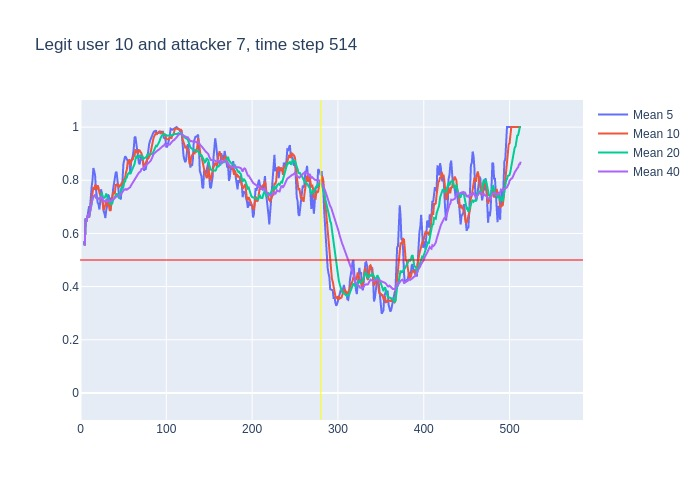

Source data for this figure (header and first rows):
, time, confidence, avg_5_conf, avg_10_conf, avg_20_conf, avg_40_conf, real_user, predicted, user_count
0, 3, 0.57, , , , , 10, 10, 16
1, 4, 0.54, 0.57, 0.57, 0.57, 0.57, 10, 10, 16
2, 5, 0.86, 0.555, 0.555, 0.555, 0.555, 10, 10, 16
3, 6, 0.61, 0.6567, 0.6567, 0.6567, 0.6567, 10, 10, 16
4, 7, 0.73, 0.645, 0.645, 0.645, 0.645, 10, 10, 16
5, 8, 0.72, 0.662, 0.662, 0.662, 0.662, 10, 10, 16
6, 9, 0.59, 0.692, 0.6717, 0.6717, 0.6717, 10, 10, 16
7, 10, 0.82, 0.702, 0.66, 0.66, 0.66, 10, 10, 16
8, 11, 0.88, 0.694, 0.68, 0.68, 0.68, 10, 10, 16
9, 12, 0.87, 0.748, 0.7022, 0.7022, 0.7022, 10, 10, 16
10, 13, 0.84, 0.776, 0.719, 0.719, 0.719, 10, 10, 16
11, 14, 0.82, 0.8, 0.746, 0.73, 0.73, 10, 10, 16
12, 15, 0.76, 0.846, 0.774, 0.7375, 0.7375, 10, 10, 16
13, 16, 0.8, 0.834, 0.764, 0.7392, 0.7392, 10, 10, 16
14, 17, 0.61, 0.818, 0.783, 0.7436, 0.7436, 10, 10, 16
15, 18, 0.69, 0.766, 0.771, 0.7347, 0.7347, 10, 10, 16
16, 19, 0.72, 0.736, 0.768, 0.7319, 0.7319, 10, 10, 16
17, 20, 0.73, 0.716, 0.781, 0.7312, 0.7312, 10, 10, 16
18, 21, 0.7, 0.71, 0.772, 0.7311, 0.7311, 10, 10, 16
19, 22, 0.76, 0.69, 0.754, 0.7295, 0.7295, 10, 10, 16
20, 23, 0.92, 0.72, 0.743, 0.731, 0.731, 10, 10, 16
21, 24, 0.64, 0.766, 0.751, 0.7485, 0.74, 10, 10, 16
22, 25, 0.5, 0.75, 0.733, 0.7535, 0.7355, 10, 10, 16
23, 26, 0.6, 0.704, 0.707, 0.7355, 0.7252, 10, 10, 16
24, 27, 0.71, 0.684, 0.687, 0.735, 0.72, 10, 10, 16
25, 28, 0.84, 0.674, 0.697, 0.734, 0.7196, 10, 10, 16
26, 29, 0.79, 0.658, 0.712, 0.74, 0.7242, 10, 10, 16
27, 30, 0.57, 0.688, 0.719, 0.75, 0.7267, 10, 10, 16
28, 31, 0.82, 0.702, 0.703, 0.7375, 0.7211, 10, 10, 16
29, 32, 0.69, 0.746, 0.715, 0.7345, 0.7245, 10, 10, 16
30, 33, 0.71, 0.742, 0.708, 0.7255, 0.7233, 10, 10, 16
31, 34, 0.64, 0.716, 0.687, 0.719, 0.7229, 10, 10, 16
32, 35, 0.82, 0.686, 0.687, 0.71, 0.7203, 10, 10, 16
33, 36, 0.79, 0.736, 0.719, 0.713, 0.7233, 10, 10, 16
34, 37, 0.87, 0.73, 0.738, 0.7125, 0.7253, 10, 10, 16
35, 38, 0.82, 0.766, 0.754, 0.7255, 0.7294, 10, 10, 16
36, 39, 0.77, 0.788, 0.752, 0.732, 0.7319, 10, 10, 16
37, 40, 0.89, 0.814, 0.75, 0.7345, 0.733, 10, 10, 16
38, 41, 0.81, 0.828, 0.782, 0.7425, 0.7371, 10, 10, 16
39, 42, 0.75, 0.832, 0.781, 0.748, 0.739, 10, 10, 16
40, 43, 0.64, 0.808, 0.787, 0.7475, 0.7392, 10, 10, 16
41, 44, 0.6, 0.772, 0.78, 0.7335, 0.741, 10, 10, 16
42, 45, 0.87, 0.738, 0.776, 0.7315, 0.7425, 10, 10, 16
43, 46, 0.78, 0.734, 0.781, 0.75, 0.7428, 10, 10, 16
44, 47, 0.98, 0.728, 0.78, 0.759, 0.747, 10, 10, 16
45, 48, 0.78, 0.774, 0.791, 0.7725, 0.7533, 10, 10, 16
46, 49, 0.9, 0.802, 0.787, 0.7695, 0.7548, 10, 10, 16
47, 50, 0.94, 0.862, 0.8, 0.775, 0.7625, 10, 10, 16
48, 51, 0.85, 0.876, 0.805, 0.7935, 0.7655, 10, 10, 16
49, 52, 0.96, 0.89, 0.809, 0.795, 0.7648, 10, 10, 16
50, 53, 0.74, 0.886, 0.83, 0.8085, 0.767, 10, 10, 16
51, 54, 0.89, 0.878, 0.84, 0.81, 0.7645, 10, 10, 16
52, 55, 0.89, 0.876, 0.869, 0.8225, 0.7662, 10, 10, 16
53, 56, 0.86, 0.866, 0.871, 0.826, 0.7695, 10, 10, 16
54, 57, 0.74, 0.868, 0.879, 0.8295, 0.771, 10, 10, 16
55, 58, 0.96, 0.824, 0.855, 0.823, 0.7742, 10, 10, 16
56, 59, 0.94, 0.868, 0.873, 0.83, 0.781, 10, 10, 16
57, 60, 0.96, 0.878, 0.877, 0.8385, 0.7865, 10, 10, 16
58, 61, 0.98, 0.892, 0.879, 0.842, 0.7923, 10, 10, 16
59, 62, 0.96, 0.916, 0.892, 0.8505, 0.7993, 10, 10, 16
... 451 more rows
